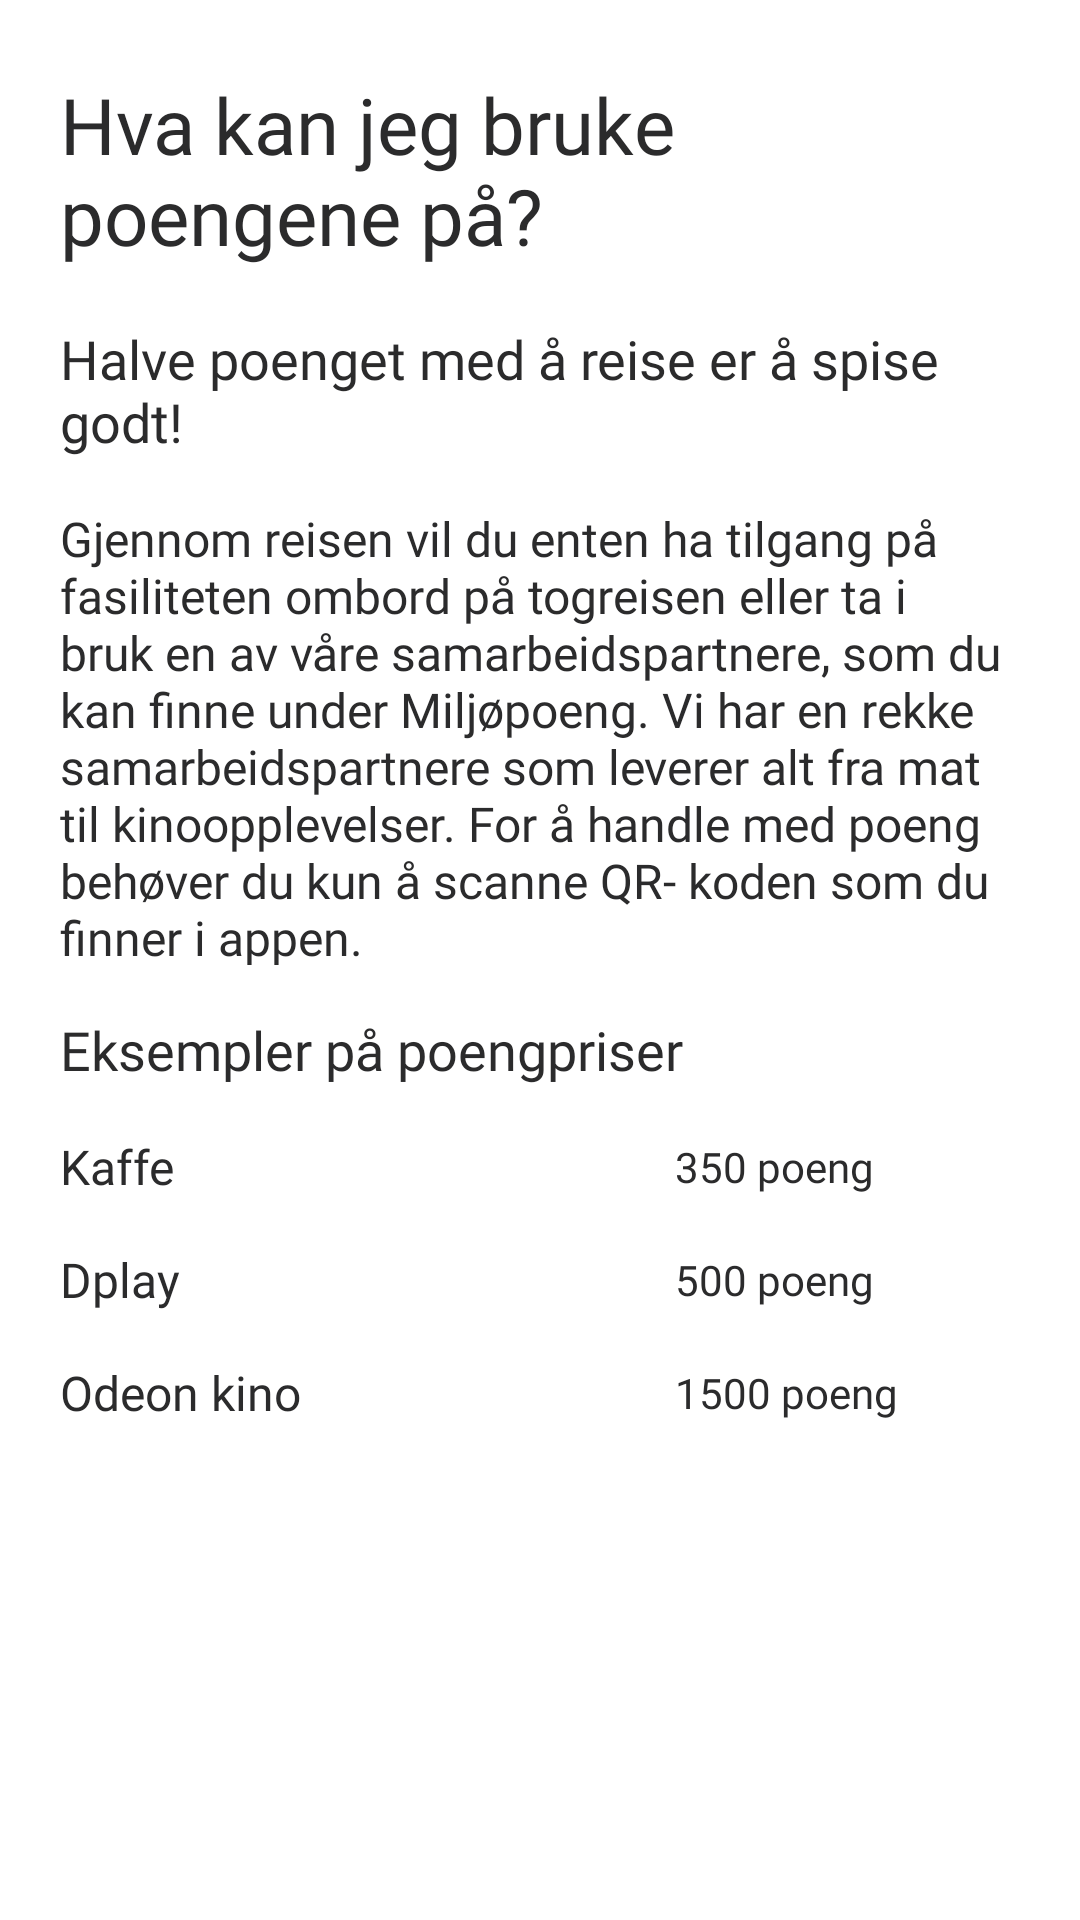

Layout XML and referenced resources for this Android screen:
<!-- AndroidManifest.xml: application theme AppTheme -->
<!-- res/layout/activity_explanation_questions.xml -->
<?xml version="1.0" encoding="utf-8"?>
<ScrollView xmlns:android="http://schemas.android.com/apk/res/android"
    xmlns:app="http://schemas.android.com/apk/res-auto"
    xmlns:tools="http://schemas.android.com/tools"
    tools:layout_editor_absoluteX="145dp"
    tools:layout_editor_absoluteY="125dp"
    android:layout_width="match_parent"
    android:layout_height="match_parent"
    android:background="@color/white">
<androidx.constraintlayout.widget.ConstraintLayout
    android:layout_width="match_parent"
    android:layout_height="wrap_content"
    android:layout_marginLeft="20dp"
    android:layout_marginRight="20dp"
    android:background="@color/white">

    <TextView
        android:id="@+id/textView_explanation_question_title"
        android:layout_width="300dp"
        android:layout_height="wrap_content"
        android:layout_marginTop="24dp"
        android:fontFamily="@font/sfprodisplay_bold"
        android:text="@string/hva_kan_jeg_bruke_poengene_p"
        android:textColor="@color/mainBlack"
        android:textSize="26sp"
        app:layout_constraintStart_toStartOf="parent"
        app:layout_constraintTop_toTopOf="parent" />

    <TextView
        android:id="@+id/textView_explanation_question_under_title"
        android:layout_width="wrap_content"
        android:layout_height="wrap_content"
        android:layout_marginTop="18dp"
        android:fontFamily="@font/sfprotext_regular"
        android:text="@string/halve_poenget_med_reise_er_spise_godt"
        android:textSize="18sp"
        android:textColor="@color/mainBlack"
        app:layout_constraintStart_toStartOf="@+id/textView_explanation_question_title"
        app:layout_constraintTop_toBottomOf="@+id/textView_explanation_question_title" />

    <TextView
        android:id="@+id/textView_explanation_question_dialog"
        android:layout_width="match_parent"
        android:layout_height="153dp"
        android:layout_marginTop="16dp"
        android:fontFamily="@font/sfprotext_regular"
        android:textSize="16sp"
        android:text="@string/explanation_question_dialog"
        android:textColor="@color/mainBlack"
        app:layout_constraintStart_toStartOf="@+id/textView_explanation_question_under_title"
        app:layout_constraintTop_toBottomOf="@+id/textView_explanation_question_under_title" />

    <TextView
        android:id="@+id/textView_explanation_question_second_title"
        android:layout_width="wrap_content"
        android:layout_height="wrap_content"
        android:layout_marginTop="16dp"
        android:fontFamily="@font/sfprodisplay_bold"
        android:text="@string/explanation_question_second_title"
        android:textColor="@color/mainBlack"
        android:textSize="18sp"
        app:layout_constraintStart_toStartOf="@+id/textView_explanation_question_dialog"
        app:layout_constraintTop_toBottomOf="@+id/textView_explanation_question_dialog" />

    <TextView
        android:id="@+id/textView_explanation_question_example_title_three"
        android:layout_width="wrap_content"
        android:layout_height="wrap_content"
        android:layout_marginTop="16dp"
        android:fontFamily="@font/sfprotext_bold"
        android:text="@string/kaffe"
        android:textColor="@color/mainBlack"
        android:textSize="16sp"
        app:layout_constraintStart_toStartOf="@+id/textView_explanation_question_second_title"
        app:layout_constraintTop_toBottomOf="@+id/textView_explanation_question_second_title" />

    <TextView
        android:id="@+id/textView_explanation_question_example_title_four"
        android:layout_width="wrap_content"
        android:layout_height="wrap_content"
        android:layout_marginTop="16dp"
        android:fontFamily="@font/sfprotext_bold"
        android:text="@string/dplay"
        android:textColor="@color/mainBlack"
        android:textSize="16sp"
        app:layout_constraintStart_toStartOf="@+id/textView_explanation_question_example_title_three"
        app:layout_constraintTop_toBottomOf="@+id/textView_explanation_question_example_title_three" />

    <TextView
        android:id="@+id/textView_explanation_question_example_title_five"
        android:layout_width="wrap_content"
        android:layout_height="wrap_content"
        android:layout_marginTop="16dp"
        android:fontFamily="@font/sfprotext_bold"
        android:text="@string/odeon_kino"
        android:textColor="@color/mainBlack"
        android:textSize="16sp"
        app:layout_constraintStart_toStartOf="@+id/textView_explanation_question_example_title_four"
        app:layout_constraintTop_toBottomOf="@+id/textView_explanation_question_example_title_four" />

    <androidx.constraintlayout.widget.Guideline
        android:id="@+id/guideline3"
        android:layout_width="wrap_content"
        android:layout_height="wrap_content"
        android:orientation="vertical"
        app:layout_constraintGuide_begin="205dp" />

    <TextView
        android:id="@+id/textView_explanation_question_example_dialog_three"
        android:layout_width="0dp"
        android:layout_height="wrap_content"
        android:fontFamily="@font/sfprotext_regular"
        android:text="@string/kaffee_pris"
        android:textColor="@color/mainBlack"
        app:layout_constraintBottom_toBottomOf="@+id/textView_explanation_question_example_title_three"
        app:layout_constraintStart_toStartOf="@+id/guideline3"
        app:layout_constraintTop_toTopOf="@+id/textView_explanation_question_example_title_three" />

    <TextView
        android:id="@+id/textView_explanation_question_example_dialog_four"
        android:layout_width="0dp"
        android:layout_height="wrap_content"
        android:fontFamily="@font/sfprotext_regular"
        android:text="@string/dplay_pris"
        android:textColor="@color/mainBlack"
        app:layout_constraintBottom_toBottomOf="@+id/textView_explanation_question_example_title_four"
        app:layout_constraintStart_toStartOf="@+id/guideline3"
        app:layout_constraintTop_toTopOf="@+id/textView_explanation_question_example_title_four" />

    <TextView
        android:id="@+id/textView_explanation_question_example_dialog_five"
        android:layout_width="0dp"
        android:layout_height="wrap_content"
        android:fontFamily="@font/sfprotext_regular"
        android:text="@string/Odeon_kino_pris"
        android:textColor="@color/mainBlack"
        app:layout_constraintBottom_toBottomOf="@+id/textView_explanation_question_example_title_five"
        app:layout_constraintStart_toStartOf="@+id/guideline3"
        app:layout_constraintTop_toTopOf="@+id/textView_explanation_question_example_title_five" />

</androidx.constraintlayout.widget.ConstraintLayout>
</ScrollView>
<!-- resources referenced by this layout -->
<resources>
  <color name="mainBlack">#2B2B2C</color>
  <color name="white">#FFFFFF</color>
  <string name="Odeon_kino_pris">1500 poeng</string>
  <string name="dplay">Dplay</string>
  <string name="dplay_pris">500 poeng</string>
  <string name="explanation_question_dialog">Gjennom reisen vil du enten ha tilgang på fasiliteten ombord på togreisen eller ta i bruk en av våre samarbeidspartnere, som du kan finne under Miljøpoeng. Vi har en rekke samarbeidspartnere som leverer alt fra mat til kinoopplevelser. For å handle med poeng behøver du kun å scanne QR- koden som du finner i appen.</string>
  <string name="explanation_question_second_title">Eksempler på poengpriser</string>
  <string name="halve_poenget_med_reise_er_spise_godt">Halve poenget med å reise er å spise godt!</string>
  <string name="hva_kan_jeg_bruke_poengene_p">Hva kan jeg bruke poengene på?</string>
  <string name="kaffe">Kaffe</string>
  <string name="kaffee_pris">350 poeng</string>
  <string name="odeon_kino">Odeon kino</string>
  <style name="AppTheme" parent="Theme.AppCompat.Light">
          
          <item name="colorPrimary">@color/white</item>
          <item name="colorPrimaryDark">@color/mainBlack</item>
          <item name="colorAccent">@color/colorAccent</item>
      </style>
  <color name="colorAccent">#D3D3D3</color>
</resources>
